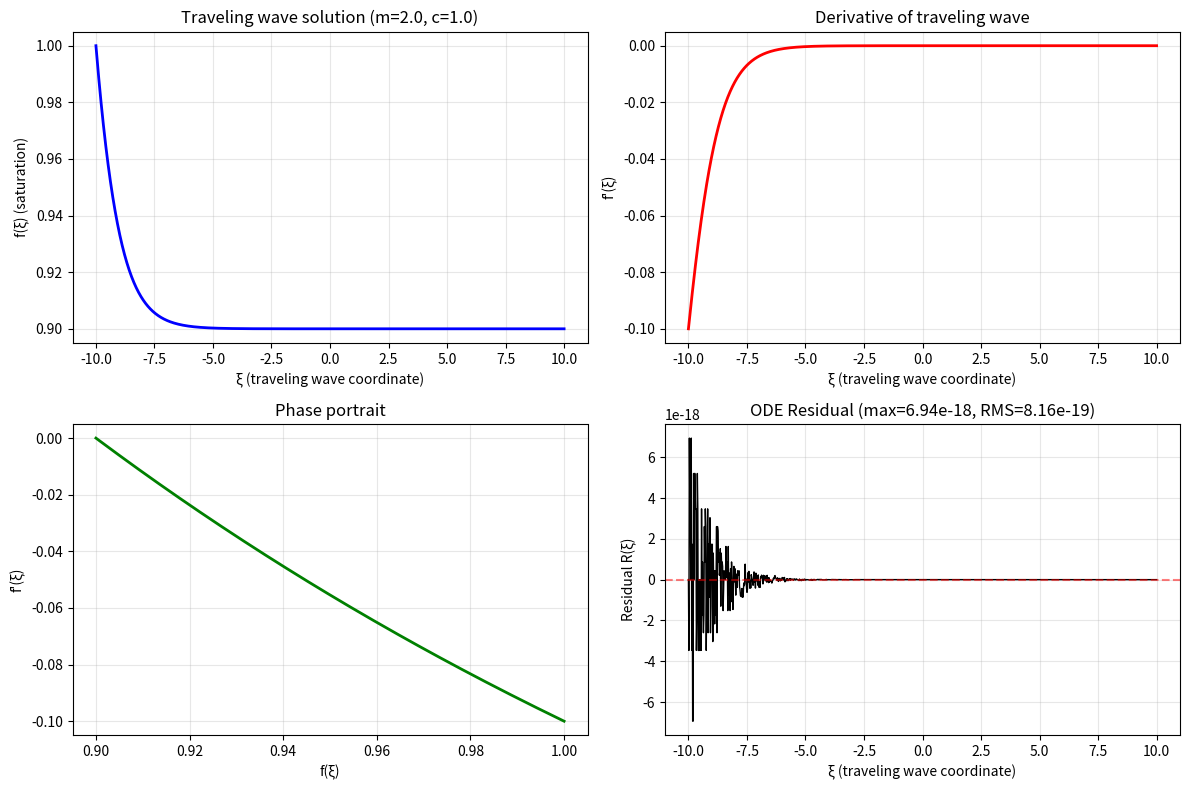

This figure's Python source: (Note: this script raises an exception after producing the figure.)
#!/usr/bin/env python3
"""
Numerical solution of traveling-wave ODE for porous media equation.

The porous medium equation (PME): ∂u/∂t = ∇·(u^m ∇u)
For traveling waves: u(x,t) = f(ξ), ξ = x - ct
This reduces to an ODE for f(ξ).

For m > 0, the ODE is:
-c f' = (f^m f')'

Let v = f', then:
-c f' = m f^{m-1} (f')^2 + f^m f''
Or equivalently:
f'' = -c f' / f^m - m (f')^2 / f

We'll solve this ODE numerically with appropriate boundary conditions.
"""

import matplotlib
matplotlib.use('Agg')  # Use non-interactive backend for saving files

import numpy as np
from scipy.integrate import solve_ivp
import matplotlib.pyplot as plt
import os


def porous_media_ode(xi, y, m, c):
    """
    ODE system for traveling wave solution of porous media equation.
    
    Parameters:
    -----------
    xi : float
        Independent variable (traveling wave coordinate)
    y : array
        [f, f'] where f is saturation profile
    m : float
        Nonlinearity exponent (m > 0)
    c : float
        Wave speed
        
    Returns:
    --------
    dydxi : array
        Derivatives [f', f'']
    """
    f, fp = y
    
    # Avoid division by zero
    if f <= 0:
        f = 1e-12
    
    # Second derivative
    fpp = -c * fp / (f**m) - m * fp**2 / f
    
    return [fp, fpp]


def solve_traveling_wave(m=2.0, c=1.0, f0=1.0, fp0=-0.1, xi_span=(-10, 10), **kwargs):
    """
    Solve the traveling wave ODE for porous media equation.
    
    Parameters:
    -----------
    m : float
        Nonlinearity exponent
    c : float
        Wave speed
    f0 : float
        Initial value of f at xi=0
    fp0 : float
        Initial value of f' at xi=0
    xi_span : tuple
        Integration interval (xi_min, xi_max)
    **kwargs : dict
        Additional arguments for solve_ivp
        
    Returns:
    --------
    sol : OdeSolution
        Solution object from solve_ivp
    """
    # Initial conditions
    y0 = [f0, fp0]
    
    # Solve ODE
    sol = solve_ivp(
        lambda xi, y: porous_media_ode(xi, y, m, c),
        xi_span,
        y0,
        method='RK45',
        rtol=1e-8,
        atol=1e-10,
        dense_output=True,
        **kwargs
    )
    
    return sol


def compute_residual(sol, m, c, xi_eval=None):
    """
    Compute residual of the ODE to verify the solution.
    
    The residual is defined as: R(ξ) = f'' + c f' / f^m + m (f')^2 / f
    For an exact solution, R(ξ) = 0.
    
    Parameters:
    -----------
    sol : OdeSolution
        Solution object from solve_ivp
    m : float
        Nonlinearity exponent
    c : float
        Wave speed
    xi_eval : array, optional
        Points at which to evaluate residual
        
    Returns:
    --------
    xi : array
        Evaluation points
    residual : array
        Residual values
    max_residual : float
        Maximum absolute residual
    rms_residual : float
        Root-mean-square residual
    """
    if xi_eval is None:
        # Use solution points
        xi = sol.t
    else:
        xi = xi_eval
    
    # Evaluate solution at points
    y = sol.sol(xi)
    f = y[0]
    fp = y[1]
    
    # Compute second derivative using the ODE
    fpp = np.zeros_like(f)
    for i in range(len(f)):
        if f[i] <= 0:
            f[i] = 1e-12
        fpp[i] = -c * fp[i] / (f[i]**m) - m * fp[i]**2 / f[i]
    
    # Compute residual
    residual = fpp + c * fp / (f**m) + m * fp**2 / f
    
    # Statistics
    max_residual = np.max(np.abs(residual))
    rms_residual = np.sqrt(np.mean(residual**2))
    
    return xi, residual, max_residual, rms_residual


def plot_solution(sol, m, c, save_path=None):
    """
    Plot the traveling wave solution.
    """
    # Create evaluation points for smooth plot
    xi_plot = np.linspace(sol.t[0], sol.t[-1], 1000)
    y_plot = sol.sol(xi_plot)
    f_plot = y_plot[0]
    fp_plot = y_plot[1]
    
    fig, axes = plt.subplots(2, 2, figsize=(12, 8))
    
    # Plot f(ξ)
    ax = axes[0, 0]
    ax.plot(xi_plot, f_plot, 'b-', linewidth=2)
    ax.set_xlabel('ξ (traveling wave coordinate)')
    ax.set_ylabel('f(ξ) (saturation)')
    ax.set_title(f'Traveling wave solution (m={m}, c={c})')
    ax.grid(True, alpha=0.3)
    
    # Plot f'(ξ)
    ax = axes[0, 1]
    ax.plot(xi_plot, fp_plot, 'r-', linewidth=2)
    ax.set_xlabel('ξ (traveling wave coordinate)')
    ax.set_ylabel("f'(ξ)")
    ax.set_title('Derivative of traveling wave')
    ax.grid(True, alpha=0.3)
    
    # Phase portrait
    ax = axes[1, 0]
    ax.plot(f_plot, fp_plot, 'g-', linewidth=2)
    ax.set_xlabel('f(ξ)')
    ax.set_ylabel("f'(ξ)")
    ax.set_title('Phase portrait')
    ax.grid(True, alpha=0.3)
    
    # Compute and plot residual
    xi_res, residual, max_res, rms_res = compute_residual(sol, m, c, xi_plot)
    
    ax = axes[1, 1]
    ax.plot(xi_res, residual, 'k-', linewidth=1)
    ax.axhline(y=0, color='r', linestyle='--', alpha=0.5)
    ax.set_xlabel('ξ (traveling wave coordinate)')
    ax.set_ylabel('Residual R(ξ)')
    ax.set_title(f'ODE Residual (max={max_res:.2e}, RMS={rms_res:.2e})')
    ax.grid(True, alpha=0.3)
    
    plt.tight_layout()
    
    if save_path:
        plt.savefig(save_path, dpi=300, bbox_inches='tight')
        print(f"Figure saved to {save_path}")
    
    return fig


def main():
    """Main function to run the analysis."""
    # Create output directory
    os.makedirs('outputs', exist_ok=True)
    os.makedirs('report/images', exist_ok=True)
    
    # Parameters for different cases
    cases = [
        {'m': 2.0, 'c': 1.0, 'f0': 1.0, 'fp0': -0.1, 'name': 'case1'},
        {'m': 1.5, 'c': 1.0, 'f0': 1.0, 'fp0': -0.1, 'name': 'case2'},
        {'m': 3.0, 'c': 2.0, 'f0': 1.0, 'fp0': -0.2, 'name': 'case3'},
    ]
    
    results = []
    
    for case in cases:
        print(f"\nSolving case: {case['name']}")
        print(f"  m={case['m']}, c={case['c']}, f0={case['f0']}, f'0={case['fp0']}")
        
        # Solve ODE
        sol = solve_traveling_wave(
            m=case['m'],
            c=case['c'],
            f0=case['f0'],
            fp0=case['fp0'],
            xi_span=(-10, 10)
        )
        
        # Compute residual
        xi, residual, max_res, rms_res = compute_residual(sol, case['m'], case['c'])
        
        # Save results
        case_result = {
            'name': case['name'],
            'sol': sol,
            'max_residual': max_res,
            'rms_residual': rms_res,
            'success': sol.success
        }
        results.append(case_result)
        
        print(f"  Solution success: {sol.success}")
        print(f"  Max residual: {max_res:.2e}")
        print(f"  RMS residual: {rms_res:.2e}")
        
        # Plot solution
        fig = plot_solution(
            sol,
            case['m'],
            case['c'],
            save_path=f'../report/images/solution_{case["name"]}.png'
        )
        plt.close(fig)
        
        # Save numerical data
        np.savez(
            f'outputs/solution_{case["name"]}.npz',
            xi=sol.t,
            f=sol.y[0],
            fp=sol.y[1],
            m=case['m'],
            c=case['c'],
            max_residual=max_res,
            rms_residual=rms_res
        )
    
    # Print summary
    print("\n" + "="*60)
    print("SUMMARY OF RESULTS")
    print("="*60)
    for res in results:
        print(f"{res['name']}: success={res['success']}, "
              f"max_residual={res['max_residual']:.2e}, "
              f"rms_residual={res['rms_residual']:.2e}")
    
    return results


if __name__ == '__main__':
    main()
